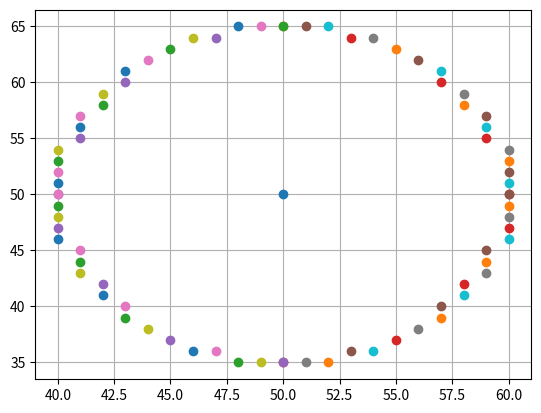

Write the Python code that produced this figure.
import matplotlib.pyplot as plt

def midEllipse(rx, ry, xc, yc):

    x=0
    y=ry

    plt.plot(xc, yc, marker='o')

    #initial parameters of R1
    d1= (ry*ry) - (rx*rx *ry) + (0.25*rx*rx)
    dx= 2* ry * ry *x
    dy= 2* rx * rx *y

    #for R1
    while dx<dy:
        plt.plot(x+xc, y+yc, marker='o')
        plt.plot(-x + xc, y + yc, marker='o')
        plt.plot(x + xc, -y + yc, marker='o')
        plt.plot(-x + xc, -y + yc, marker='o')

        if d1<0:
            x=x+1
            dx= dx+(2*ry*ry)
            d1=d1+dx+ (ry*ry)

        else:
            x=x+1
            y=y-1
            dx = dx + (2 * ry * ry)
            dy= dy-(2*rx*rx)
            d1 = d1 + dx -dy+ (ry*ry)

    #decision parameter of R2
    d2=(((ry*ry) * ((x+0.5) * (x+0.5))) + ((rx*rx) * ((y-1) * (y-1))) - (rx*rx * ry*ry))

    #R2 points
    while y>=0:
        plt.plot(x + xc, y + yc, marker='o')
        plt.plot(-x + xc, y + yc, marker='o')
        plt.plot(x + xc,-y + yc, marker='o')
        plt.plot(-x + xc, -y + yc, marker='o')

        if d2>0:
            y=y-1
            dy= dy-(2*rx*rx)
            d2=d2+(rx*rx)-dy

        else:
            y=y-1
            x=x+1
            dx = dx + (2 * ry * ry)
            dy = dy - (2 * rx * rx)
            d2 = d2 + dx - dy + (rx * rx)


#main
midEllipse(10, 15, 50, 50)
plt.grid(True)
plt.show()

